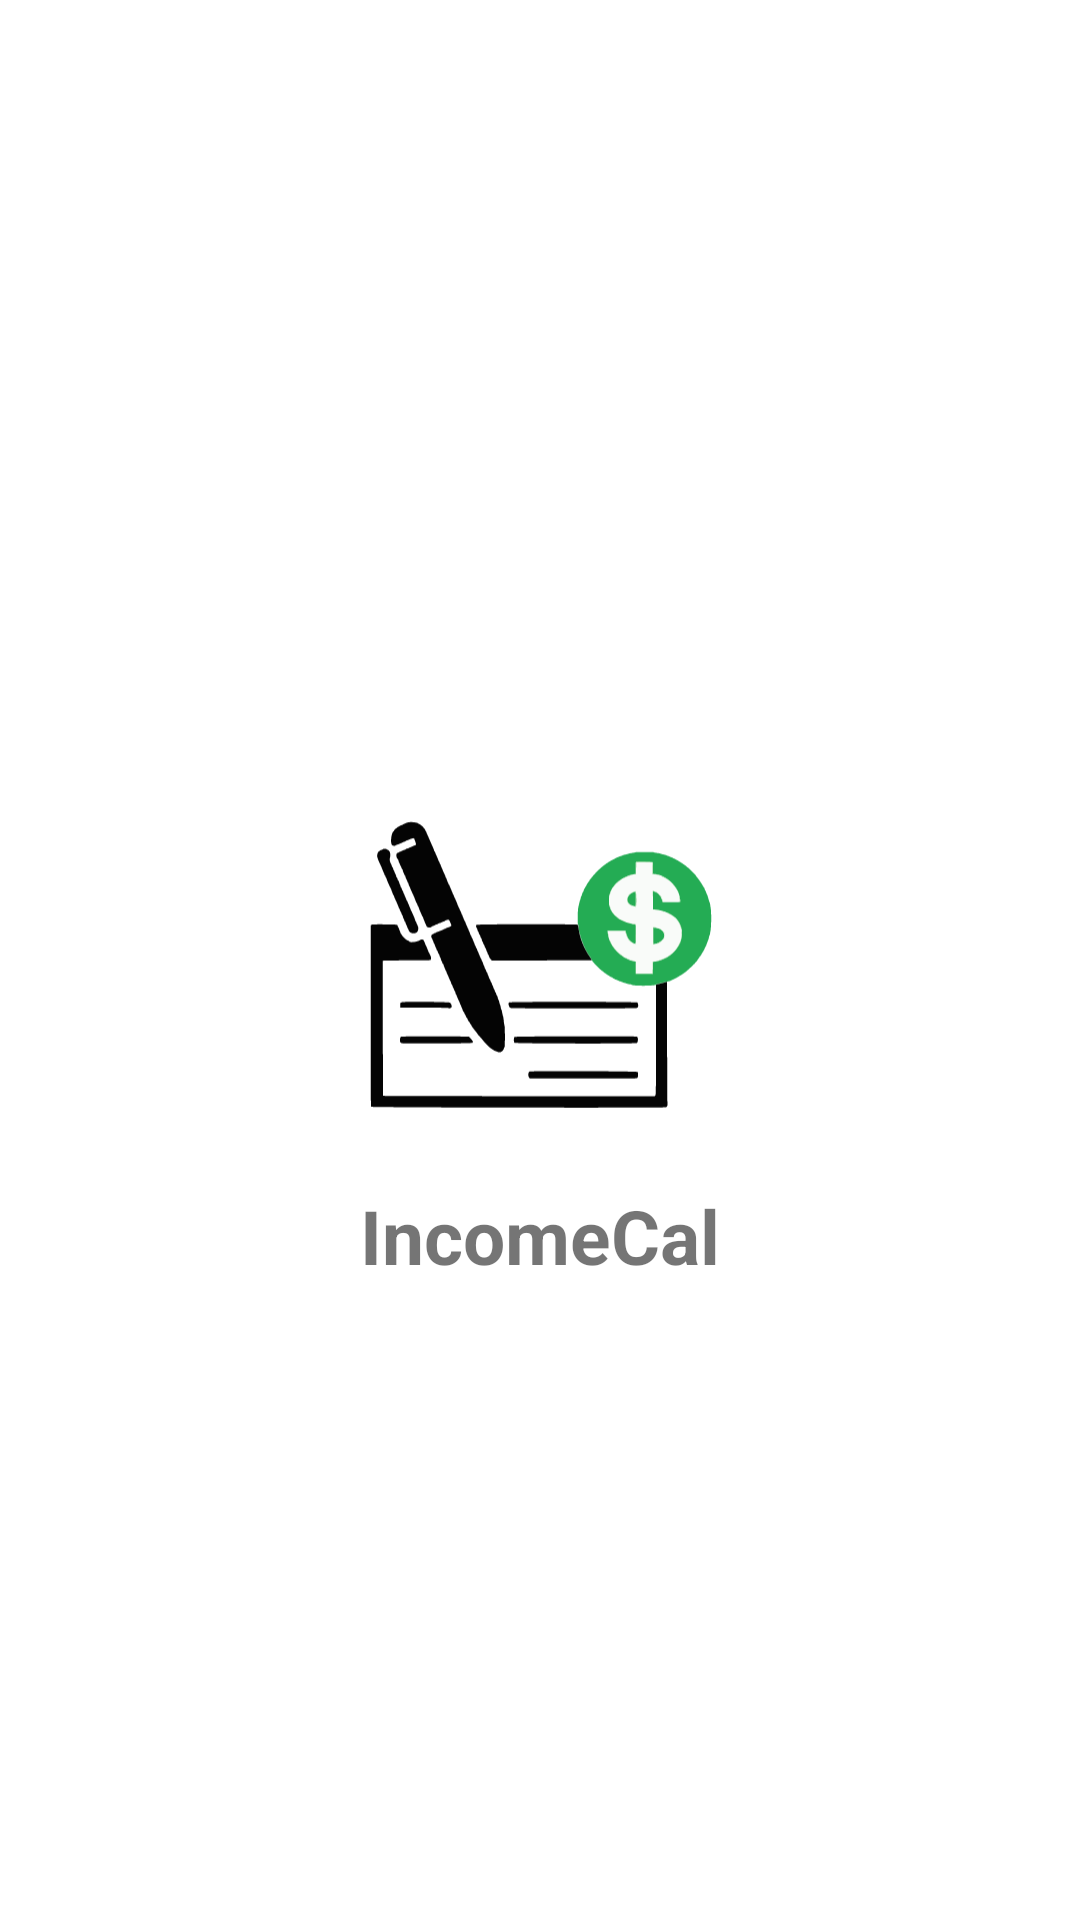

Write the Android layout XML for this screen, with the resource values it uses.
<!-- AndroidManifest.xml: application theme Theme.IncomeCal -->
<!-- res/layout/activity_splash_screen.xml -->
<?xml version="1.0" encoding="utf-8"?>
<androidx.constraintlayout.widget.ConstraintLayout xmlns:android="http://schemas.android.com/apk/res/android"
    xmlns:app="http://schemas.android.com/apk/res-auto"
    xmlns:tools="http://schemas.android.com/tools"
    android:layout_width="match_parent"
    android:layout_height="match_parent"
    tools:context=".SplashScreen">

    <ImageView
        android:id="@+id/imageView"
        android:layout_width="150dp"
        android:layout_height="150dp"
        app:layout_constraintBottom_toBottomOf="parent"
        app:layout_constraintEnd_toEndOf="parent"
        app:layout_constraintHorizontal_bias="0.5"
        app:layout_constraintStart_toStartOf="parent"
        app:layout_constraintTop_toTopOf="parent"
        app:srcCompat="@drawable/app_icon" />

    <TextView
        android:id="@+id/splash_screen_app_name"
        android:layout_width="wrap_content"
        android:layout_height="wrap_content"
        android:text="@string/app_name"
        android:textStyle="bold"
        android:textSize="25sp"
        app:layout_constraintEnd_toEndOf="parent"
        app:layout_constraintHorizontal_bias="0.5"
        app:layout_constraintStart_toStartOf="parent"
        app:layout_constraintTop_toBottomOf="@+id/imageView" />
</androidx.constraintlayout.widget.ConstraintLayout>
<!-- resources referenced by this layout -->
<resources>
  <!-- drawable app_icon: vector/xml drawable (drawable-v24, 40761 chars, omitted) -->
  <string name="app_name">IncomeCal</string>
  <style name="Theme.IncomeCal" parent="Theme.MaterialComponents.DayNight.DarkActionBar">
          
          <item name="colorPrimary">@color/purple_500</item>
          <item name="colorPrimaryVariant">@color/purple_700</item>
          <item name="colorOnPrimary">@color/white</item>
          
          <item name="colorSecondary">@color/teal_200</item>
          <item name="colorSecondaryVariant">@color/teal_700</item>
          <item name="colorOnSecondary">@color/black</item>
          
          <item name="android:statusBarColor" tools:targetApi="l">?attr/colorPrimaryVariant</item>
          
      </style>
  <!-- not gathered from this repository: default colours our renderer supplied (Android Studio template values) -->
  <color name="purple_500">#FF6200EE</color>
  <color name="purple_700">#FF3700B3</color>
  <color name="teal_200">#FF03DAC5</color>
  <color name="teal_700">#FF018786</color>
  <color name="black">#FF000000</color>
  <color name="white">#FFFFFFFF</color>
</resources>
